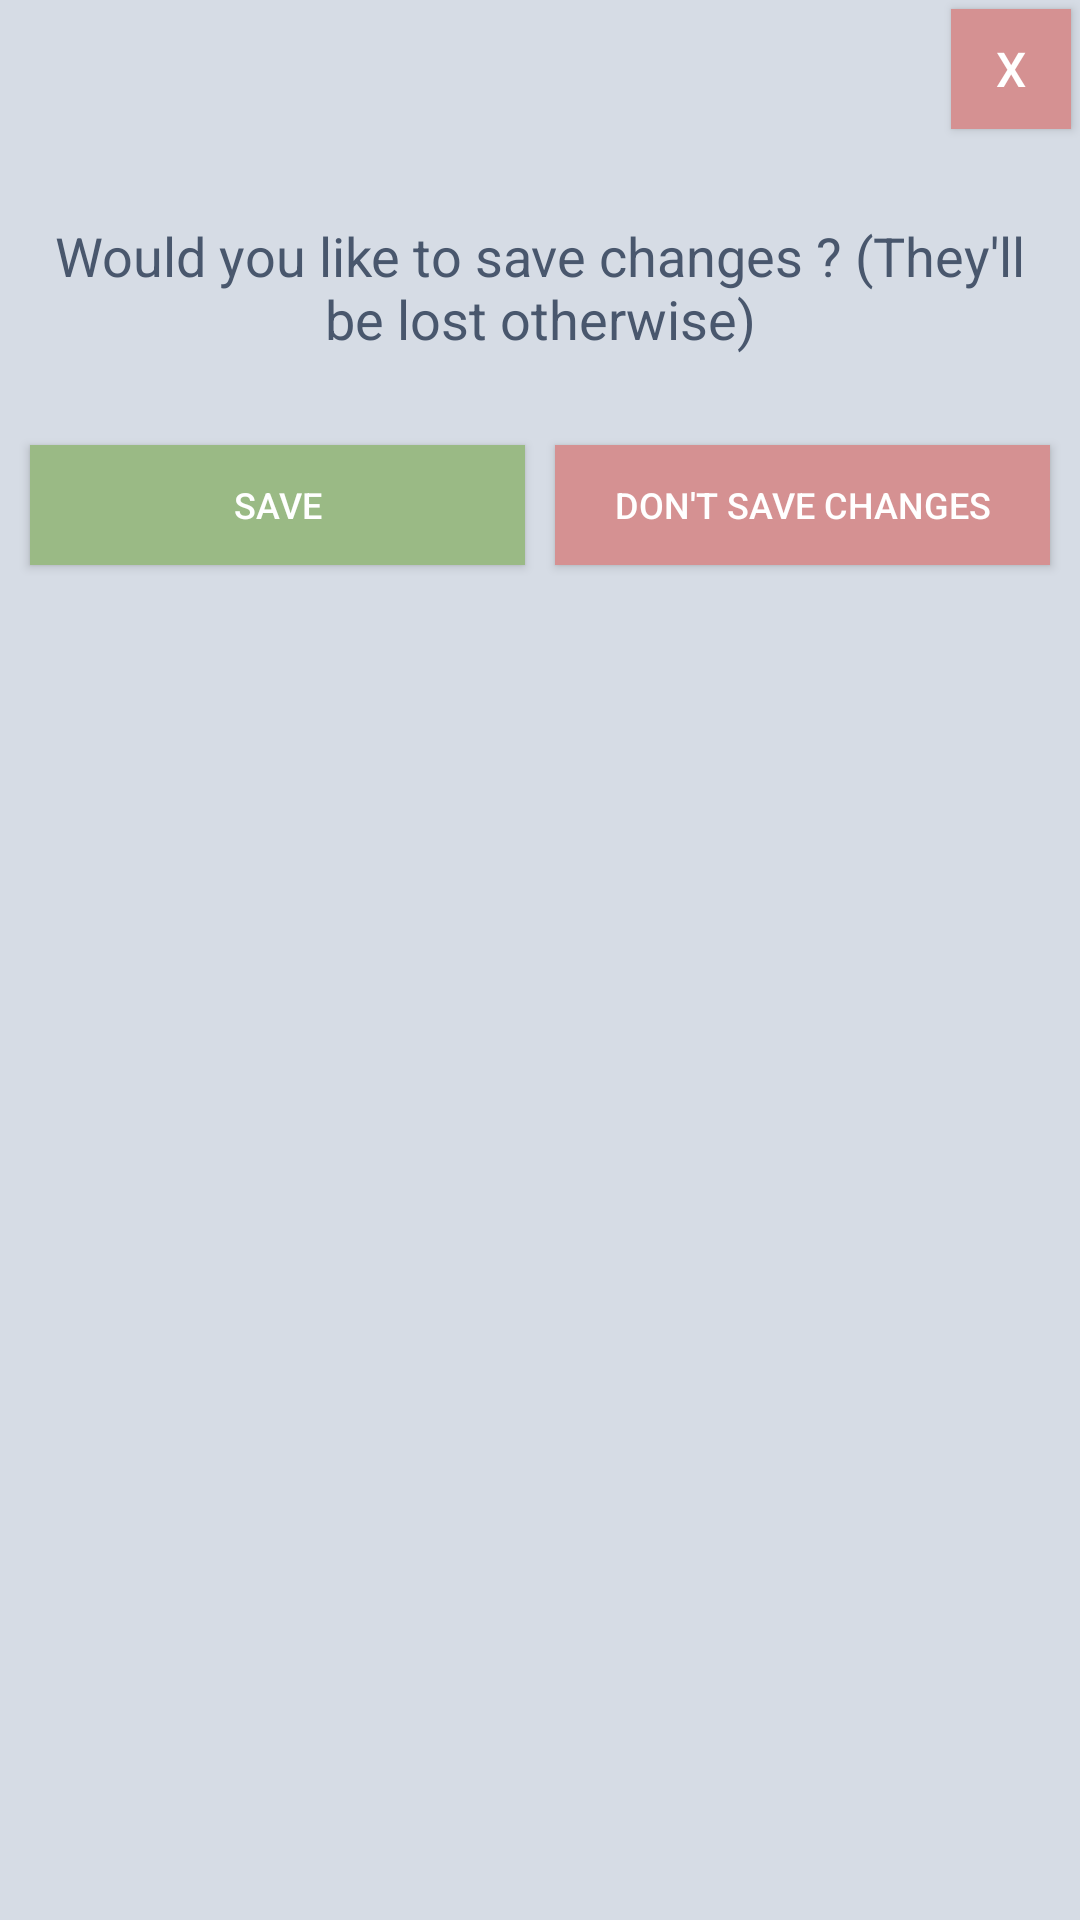

Reconstruct the res/layout file that produces this screen, plus the resources it refers to.
<!-- AndroidManifest.xml: application theme Theme.AppCompat.Light.NoActionBar -->
<!-- res/layout/save_pop_up.xml -->
<?xml version="1.0" encoding="utf-8"?>
<LinearLayout xmlns:android="http://schemas.android.com/apk/res/android"
    android:orientation="vertical" android:layout_width="500dp"
    android:layout_height="match_parent"
    android:background="@color/grisClair">

    <Button
        android:id="@+id/btn_close_pop"
        android:layout_width="40dp"
        android:layout_height="40dp"
        android:background="@drawable/button_cancel"
        android:clickable="true"
        android:foregroundGravity="center_vertical|center|center_horizontal"
        android:gravity="center_vertical|center|center_horizontal"
        android:text="X"
        android:textSize="16dp"
        android:textColor="#ffffff"
        android:layout_gravity="right"
        android:layout_marginTop="3dp"
        android:layout_marginRight="3dp" />

    <TextView
        android:layout_width="fill_parent"
        android:layout_height="wrap_content"
        android:textAppearance="?android:attr/textAppearanceMedium"
        android:text="@string/save_instruction"
        android:id="@+id/textView5"
        android:gravity="center"
        android:layout_gravity="center"
        android:textColor="@color/ardoise1"
        android:layout_marginTop="30dp"
        android:layout_marginLeft="10dp"
        android:layout_marginRight="10dp"
        android:foregroundGravity="center_vertical|center|center_horizontal" />


    <LinearLayout
        android:layout_width="fill_parent"
        android:layout_height="wrap_content"
        android:layout_gravity="center"
        android:background="@color/grisClair"
        android:orientation="horizontal">

        <Button
            android:id="@+id/btn_save_change"
            android:layout_width="fill_parent"
            android:layout_height="40dp"
            android:layout_marginBottom="10dp"
            android:layout_marginLeft="10dp"
            android:layout_marginRight="5dp"
            android:layout_marginTop="30dp"
            android:layout_weight=".50"
            android:background="@drawable/button_validation"
            android:clickable="true"
            android:text="@string/save"
            android:textSize="12dp"
            android:textColor="#ffffff" />

        <Button
            android:id="@+id/btn_cancel_change"
            android:layout_width="fill_parent"
            android:layout_height="40dp"
            android:layout_marginBottom="10dp"
            android:layout_marginLeft="5dp"
            android:layout_marginRight="10dp"
            android:layout_marginTop="30dp"
            android:layout_weight=".50"
            android:background="@drawable/button_cancel"
            android:clickable="true"
            android:text="@string/cancel_modif"
            android:textSize="12dp"
            android:textColor="#ffffff" />
    </LinearLayout>

</LinearLayout>
<!-- resources referenced by this layout -->
<resources>
  <color name="ardoise1">#49576d</color>
  <color name="grisClair">#d6dce5</color>
  <!-- drawable button_cancel (drawable) -->
  <?xml version="1.0" encoding="utf-8"?>
  <selector xmlns:android="http://schemas.android.com/apk/res/android">
      <item android:state_enabled="true" android:state_pressed="false">
          <shape android:shape="rectangle">
              <stroke android:width="1.0dip" android:height="1.0dip" android:color="@color/rouge1" />
              <solid android:color="@color/rouge1" />
          </shape>
      </item>
      <item android:state_enabled="true" android:state_pressed="true">
          <shape android:shape="rectangle">
              <stroke android:width="1.0dip" android:height="1.0dip" android:color="@color/rouge2" />
              <solid android:color="@color/rouge2" />
          </shape>
      </item>
  </selector>
  <!-- drawable button_validation (drawable) -->
  <?xml version="1.0" encoding="utf-8"?>
  <selector xmlns:android="http://schemas.android.com/apk/res/android">
      <item android:state_enabled="true" android:state_pressed="false">
          <shape android:shape="rectangle">
              <stroke android:width="1.0dip" android:height="1.0dip" android:color="@color/vert1" />
              <solid android:color="@color/vert1" />
          </shape>
      </item>
      <item android:state_enabled="true" android:state_pressed="true">
          <shape android:shape="rectangle">
              <stroke android:width="1.0dip" android:height="1.0dip" android:color="@color/vert2" />
              <solid android:color="@color/vert2" />
          </shape>
      </item>
  </selector>
  <string name="cancel_modif">Don\'t save changes</string>
  <string name="save">Save</string>
  <string name="save_instruction">Would you like to save changes ? (They\'ll be lost otherwise)</string>
  <color name="rouge1">#d59192</color>
  <color name="rouge2">#df4648</color>
  <color name="vert1">#9aba85</color>
  <color name="vert2">#80C97D</color>
</resources>
